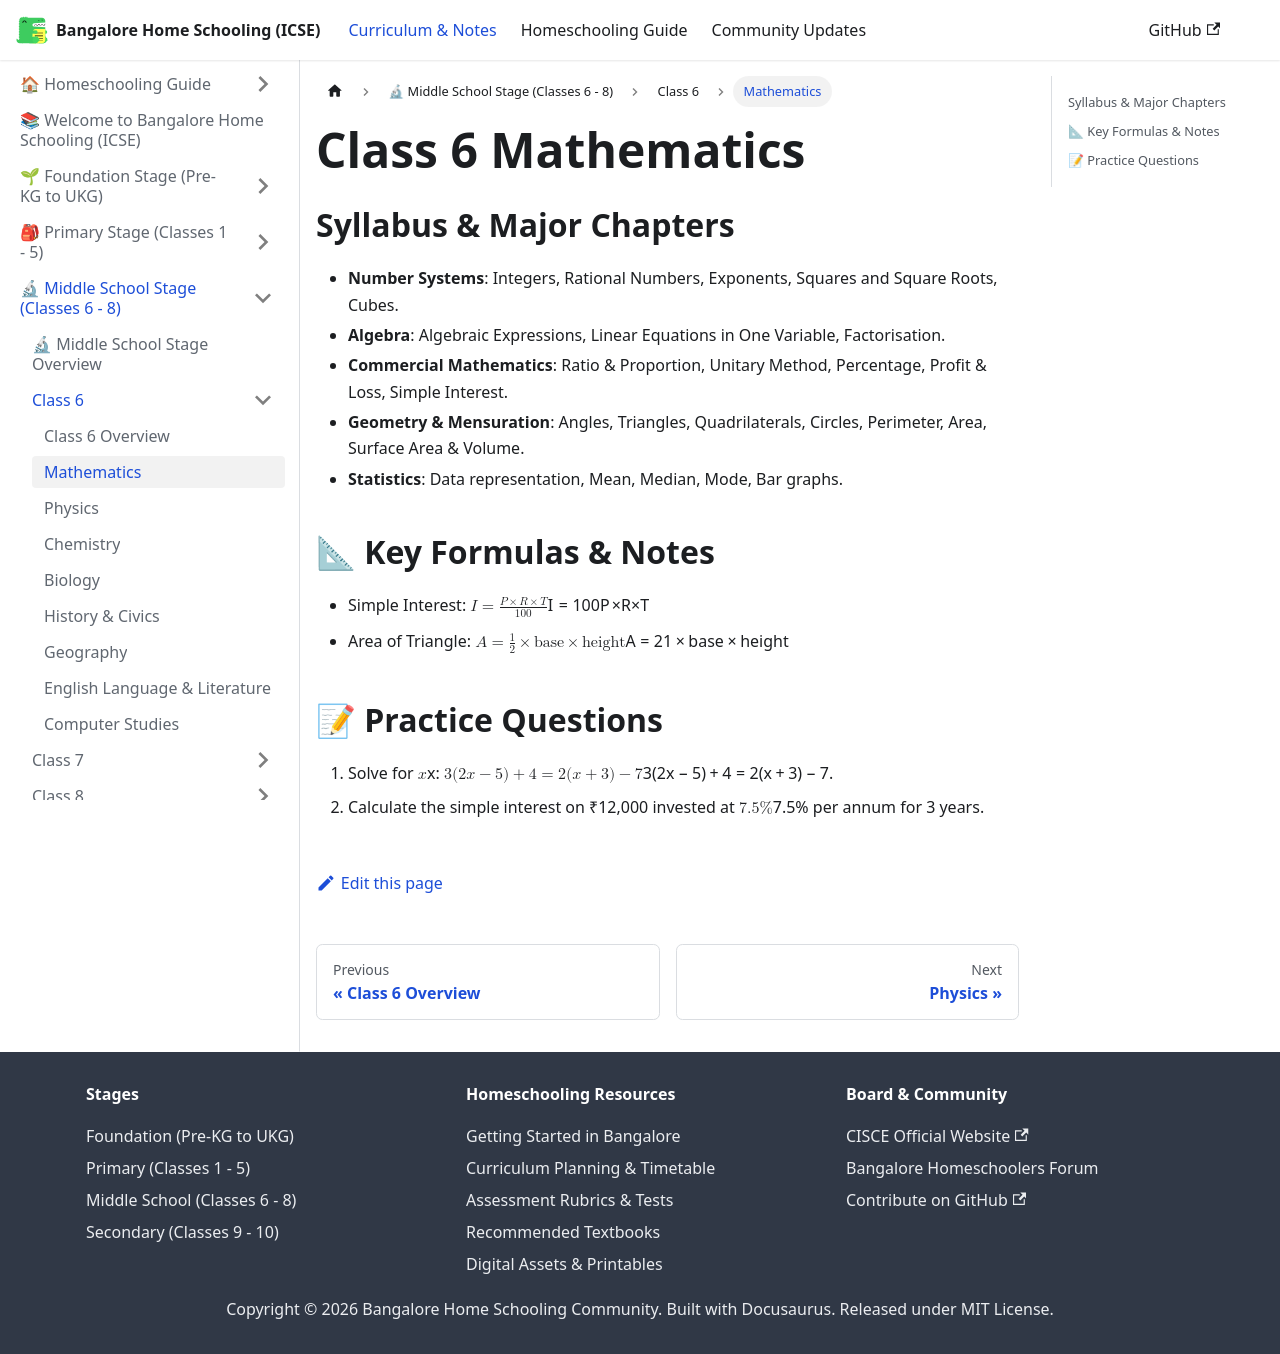

repository: karthik-r-bdump/bangalore-home-schooling · page: docs/middle-school/class-6/mathematics.html · generator: docusaurus

---
title: Mathematics
sidebar_position: 2
---
# Class 6 Mathematics
## Syllabus & Major Chapters
- **Number Systems**: Integers, Rational Numbers, Exponents, Squares and Square Roots, Cubes.
- **Algebra**: Algebraic Expressions, Linear Equations in One Variable, Factorisation.
- **Commercial Mathematics**: Ratio & Proportion, Unitary Method, Percentage, Profit & Loss, Simple Interest.
- **Geometry & Mensuration**: Angles, Triangles, Quadrilaterals, Circles, Perimeter, Area, Surface Area & Volume.
- **Statistics**: Data representation, Mean, Median, Mode, Bar graphs.

## 📐 Key Formulas & Notes
- Simple Interest: $I = \frac{P \times R \times T}{100}$
- Area of Triangle: $A = \frac{1}{2} \times \text{base} \times \text{height}$

## 📝 Practice Questions
1. Solve for $x$: $3(2x - 5) + 4 = 2(x + 3) - 7$.
2. Calculate the simple interest on ₹12,000 invested at $7.5\%$ per annum for 3 years.
